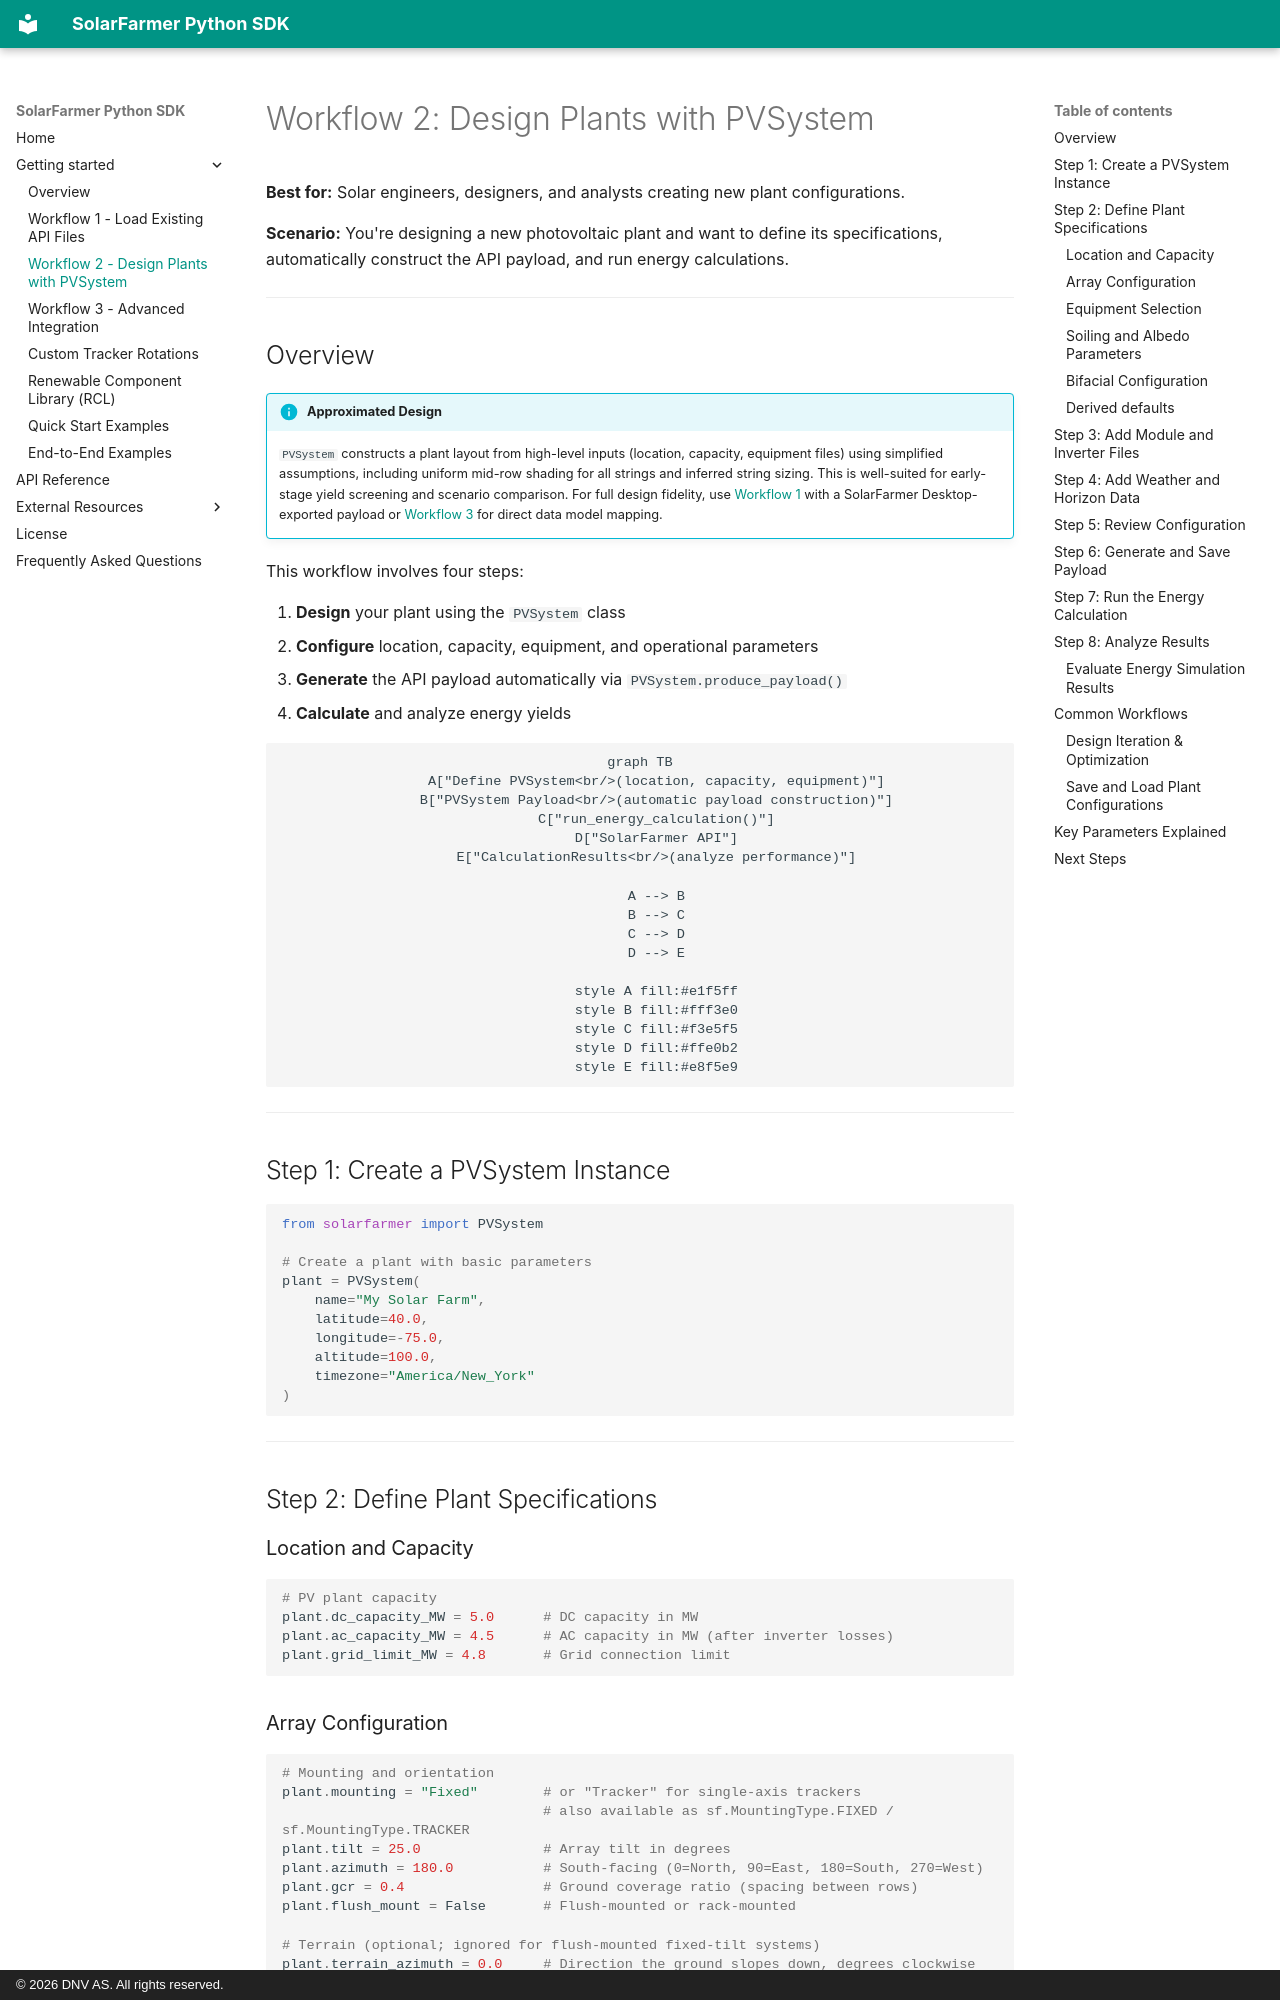

repository: dnv-opensource/solarfarmer-python-sdk · page: getting-started/workflow-2-pvplant-builder/index.html · generator: mkdocs · copyright: © 2026 DNV AS. All rights reserved.

---
title: Workflow 2 - Design Plants with PVSystem
description: Create plant configurations and automatically build API payloads
---

# Workflow 2: Design Plants with PVSystem

**Best for:** Solar engineers, designers, and analysts creating new plant configurations.

**Scenario:** You're designing a new photovoltaic plant and want to define its specifications, automatically construct the API payload, and run energy calculations.

---

## Overview

!!! info "Approximated Design"
    `PVSystem` constructs a plant layout from high-level inputs (location, capacity, equipment files) using simplified assumptions, including uniform mid-row shading for all strings and inferred string sizing. This is well-suited for early-stage yield screening and scenario comparison. For full design fidelity, use [Workflow 1](workflow-1-existing-api-files.md) with a SolarFarmer Desktop-exported payload or [Workflow 3](workflow-3-plantbuilder-advanced.md) for direct data model mapping.

This workflow involves four steps:

1. **Design** your plant using the `PVSystem` class
2. **Configure** location, capacity, equipment, and operational parameters
3. **Generate** the API payload automatically via `PVSystem.produce_payload()`
4. **Calculate** and analyze energy yields

<div align="center" markdown="1">

```mermaid
graph TB
    A["Define PVSystem<br/>(location, capacity, equipment)"]
    B["PVSystem Payload<br/>(automatic payload construction)"]
    C["run_energy_calculation()"]
    D["SolarFarmer API"]
    E["CalculationResults<br/>(analyze performance)"]

    A --> B
    B --> C
    C --> D
    D --> E

    style A fill:#e1f5ff
    style B fill:#fff3e0
    style C fill:#f3e5f5
    style D fill:#ffe0b2
    style E fill:#e8f5e9
```

</div>

---

## Step 1: Create a PVSystem Instance

```python
from solarfarmer import PVSystem

# Create a plant with basic parameters
plant = PVSystem(
    name="My Solar Farm",
    latitude=40.0,
    longitude=-75.0,
    altitude=100.0,
    timezone="America/New_York"
)
```

---

## Step 2: Define Plant Specifications

### Location and Capacity

```python
# PV plant capacity
plant.dc_capacity_MW = 5.0      # DC capacity in MW
plant.ac_capacity_MW = 4.5      # AC capacity in MW (after inverter losses)
plant.grid_limit_MW = 4.8       # Grid connection limit
```
